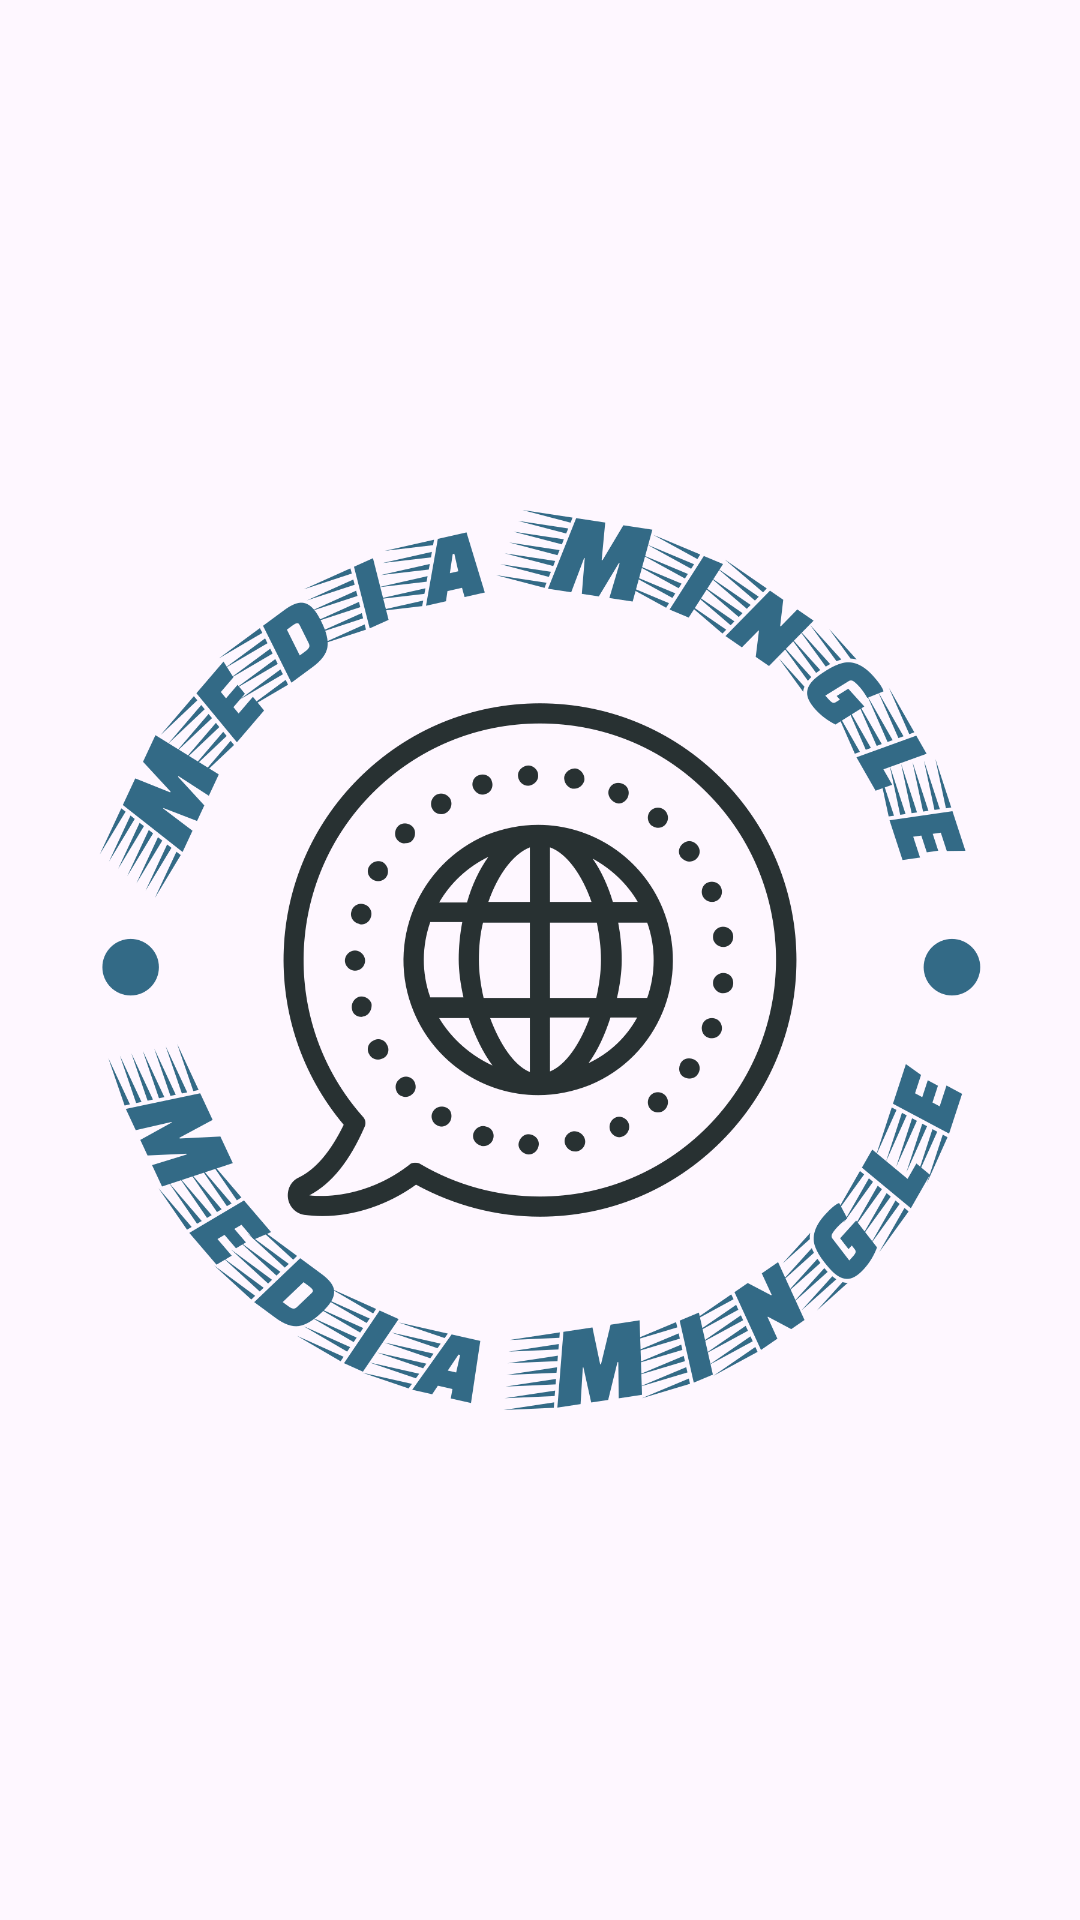

This screen was rendered from an Android layout file. Write that file and the resources it references.
<!-- AndroidManifest.xml: application theme Theme.MediaMingle -->
<!-- res/layout/activity_flash_screen.xml -->
<?xml version="1.0" encoding="utf-8"?>
<LinearLayout xmlns:android="http://schemas.android.com/apk/res/android"
    xmlns:app="http://schemas.android.com/apk/res-auto"
    xmlns:tools="http://schemas.android.com/tools"
    android:layout_width="match_parent"
    android:layout_height="match_parent"
    android:layout_gravity="center"
    android:orientation="vertical"
    tools:context=".flash_screen">

    <ImageView
        android:id="@+id/imageView8"
        android:layout_width="match_parent"
        android:layout_height="match_parent"
        android:layout_margin="30dp"
        android:src="@drawable/logo_no_background" />
</LinearLayout>
<!-- resources referenced by this layout -->
<resources>
  <!-- drawable logo_no_background: png bitmap (drawable, 228757 bytes) -->
  <style name="Theme.MediaMingle" parent="Base.Theme.MediaMingle" />
  <style name="Base.Theme.MediaMingle" parent="Theme.Material3.DayNight.NoActionBar">
          
          
      </style>
</resources>
